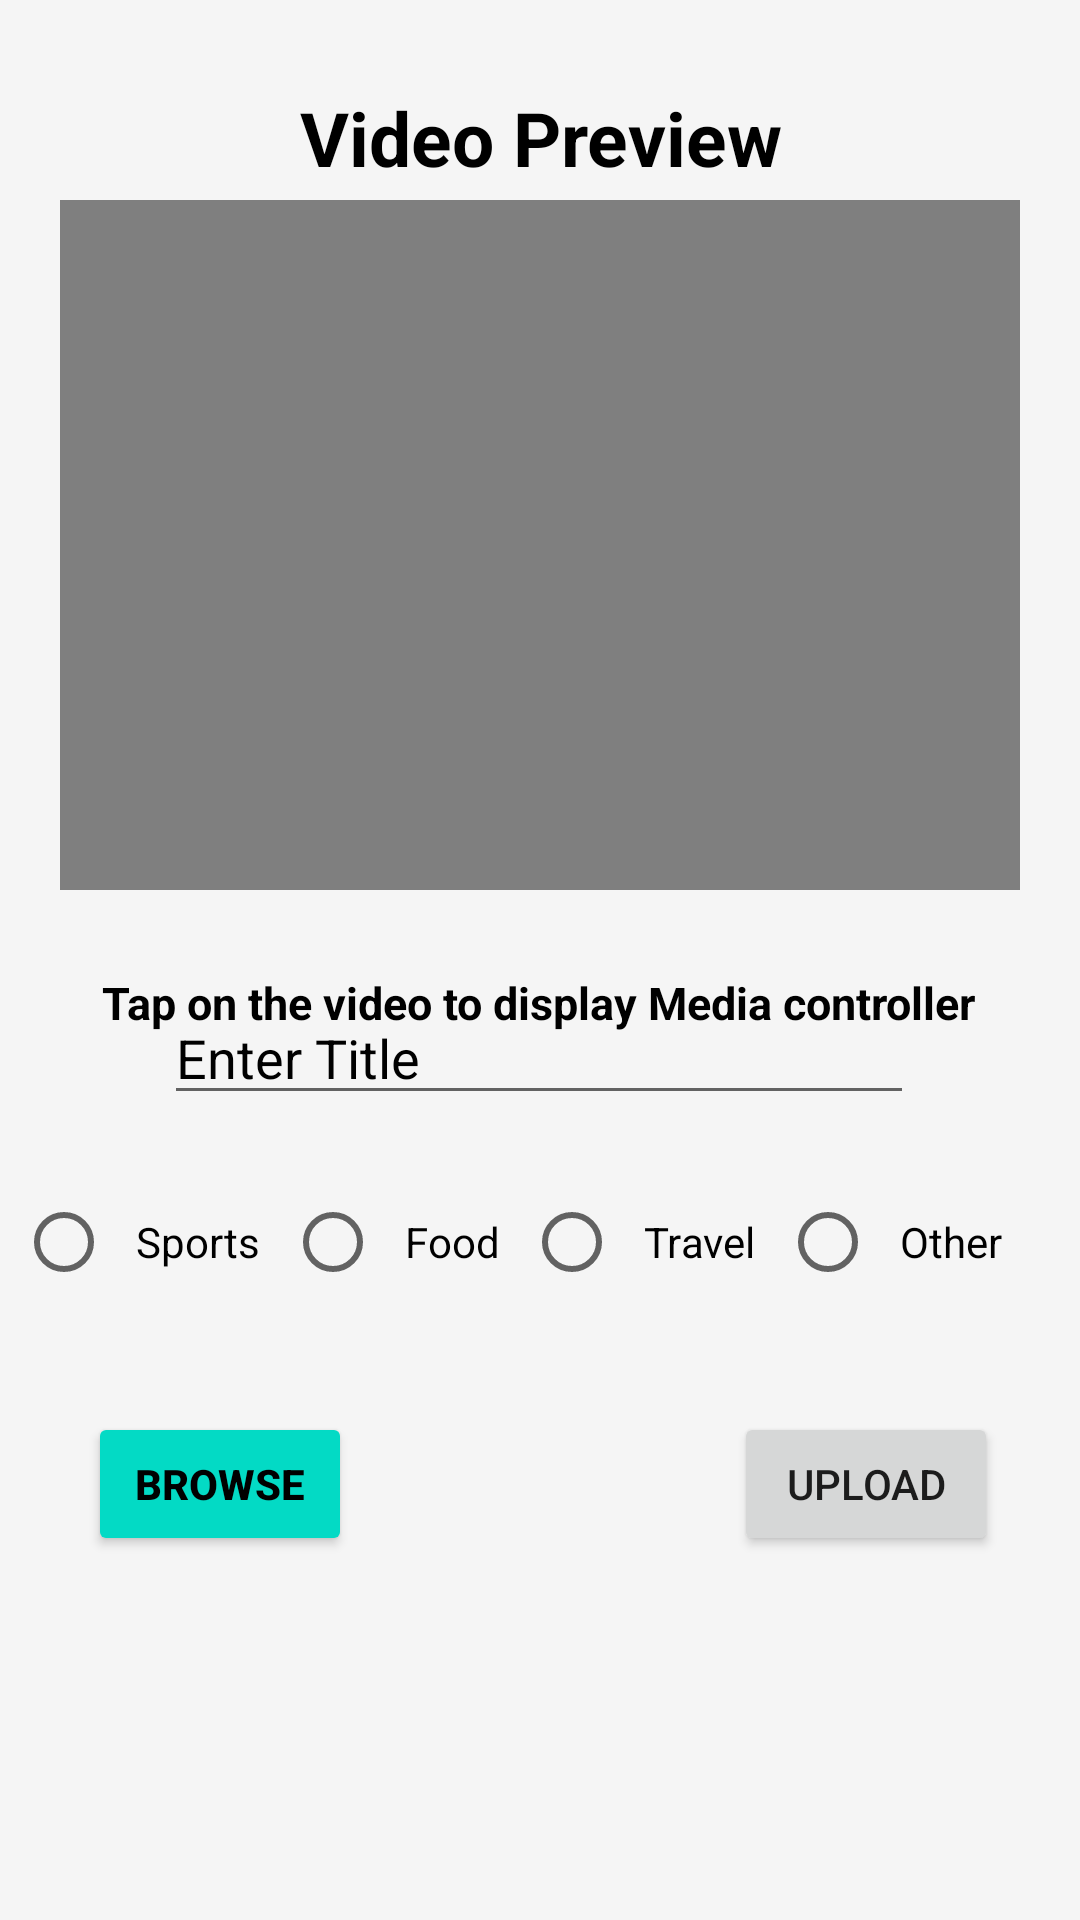

Reconstruct the res/layout file that produces this screen, plus the resources it refers to.
<!-- AndroidManifest.xml: application theme Theme.Vstream -->
<!-- res/layout/activity_add_video.xml -->
<?xml version="1.0" encoding="utf-8"?>
<androidx.constraintlayout.widget.ConstraintLayout xmlns:android="http://schemas.android.com/apk/res/android"
    xmlns:app="http://schemas.android.com/apk/res-auto"
    xmlns:tools="http://schemas.android.com/tools"
    android:layout_width="match_parent"
    android:layout_height="match_parent"
    android:background="#F5F5F5"
    tools:context=".AddVideo">


    <TextView
        android:id="@+id/VideoPreview"
        android:layout_width="match_parent"
        android:layout_height="wrap_content"
        android:text="Video Preview"
        android:textAlignment="center"
        android:textColor="@color/black"
        android:textSize="25sp"
        android:textStyle="bold"
        app:layout_constraintBottom_toBottomOf="parent"
        app:layout_constraintHorizontal_bias="0.0"
        app:layout_constraintLeft_toLeftOf="parent"
        app:layout_constraintRight_toRightOf="parent"
        app:layout_constraintTop_toTopOf="parent"
        app:layout_constraintVertical_bias="0.048" />


    <VideoView
        android:id="@+id/videoView"
        android:layout_width="match_parent"
        android:layout_height="230dp"
        android:layout_marginRight="20dp"
        android:layout_marginLeft="20dp"
        app:layout_constraintBottom_toBottomOf="parent"
        app:layout_constraintLeft_toLeftOf="parent"
        app:layout_constraintRight_toRightOf="parent"
        app:layout_constraintTop_toTopOf="parent"
        app:layout_constraintVertical_bias="0.163" />

    <TextView
        android:id="@+id/media_controller_msg"
        android:layout_width="wrap_content"
        android:layout_height="wrap_content"
        android:layout_marginTop="324dp"
        android:fontFamily="sans-serif"
        android:text="Tap on the video to display Media controller"
        android:textColor="@color/black"
        android:textSize="15sp"
        android:textStyle="bold"
        app:layout_constraintEnd_toEndOf="parent"
        app:layout_constraintHorizontal_bias="0.496"
        app:layout_constraintStart_toStartOf="parent"
        app:layout_constraintTop_toTopOf="parent" />

    <EditText
        android:id="@+id/Video_title"
        android:layout_width="250dp"
        android:layout_height="wrap_content"
        android:hint="Enter Title"
        android:textColorHint="@color/black"
        android:textColor="@color/black"
        app:layout_constraintBottom_toBottomOf="parent"
        app:layout_constraintHorizontal_bias="0.497"
        app:layout_constraintLeft_toLeftOf="parent"
        app:layout_constraintRight_toRightOf="parent"
        app:layout_constraintTop_toTopOf="parent"
        app:layout_constraintVertical_bias="0.552" />

    <Button
        android:id="@+id/browse_video"
        android:layout_width="wrap_content"
        android:layout_height="wrap_content"
        android:backgroundTint="@color/teal_200"
        android:text="Browse"
        android:textColor="@color/black"
        android:textStyle="bold"
        app:layout_constraintBottom_toBottomOf="parent"
        app:layout_constraintEnd_toEndOf="parent"
        app:layout_constraintHorizontal_bias="0.108"
        app:layout_constraintStart_toStartOf="parent"
        app:layout_constraintTop_toTopOf="parent"
        app:layout_constraintVertical_bias="0.795" />

    <Button
        android:id="@+id/upload_video"
        android:layout_width="wrap_content"
        android:layout_height="wrap_content"
        android:text="Upload"
        app:layout_constraintBottom_toBottomOf="parent"
        app:layout_constraintHorizontal_bias="0.899"
        app:layout_constraintLeft_toLeftOf="parent"
        app:layout_constraintRight_toRightOf="parent"
        app:layout_constraintTop_toTopOf="parent"
        app:layout_constraintVertical_bias="0.795" />

    <RadioGroup
        android:id="@+id/category_radiogroup"
        android:layout_width="350dp"
        android:layout_height="wrap_content"
        android:orientation="horizontal"
        app:layout_constraintBottom_toBottomOf="parent"
        app:layout_constraintHorizontal_bias="0.54"
        app:layout_constraintLeft_toLeftOf="parent"
        app:layout_constraintRight_toRightOf="parent"
        app:layout_constraintTop_toTopOf="parent"
        app:layout_constraintVertical_bias="0.659">

        <RadioButton
            android:id="@+id/sports"
            android:layout_width="wrap_content"
            android:layout_height="wrap_content"
            android:padding="8dp"
            android:text="Sports"
            android:textColor="@color/black"
            android:onClick="Checkbutton"/>

        <RadioButton
            android:id="@+id/food"
            android:layout_width="wrap_content"
            android:layout_height="wrap_content"
            android:padding="8dp"
            android:text="Food"
            android:textColor="@color/black"
            android:onClick="Checkbutton"/>

        <RadioButton
            android:id="@+id/travel"
            android:layout_width="wrap_content"
            android:layout_height="wrap_content"
            android:padding="8dp"
            android:text="Travel"
            android:textColor="@color/black"
            android:onClick="Checkbutton"/>

        <RadioButton
            android:id="@+id/other"
            android:layout_width="wrap_content"
            android:layout_height="wrap_content"
            android:padding="8dp"
            android:text="Other"
            android:textColor="@color/black"
            android:onClick="Checkbutton"/>


    </RadioGroup>


</androidx.constraintlayout.widget.ConstraintLayout>
<!-- resources referenced by this layout -->
<resources>
  <color name="black">#FF000000</color>
  <color name="teal_200">#FF03DAC5</color>
  <style name="Theme.Vstream" parent="Theme.MaterialComponents.DayNight.DarkActionBar">
          
          <item name="colorPrimary">@color/purple_500</item>
          <item name="colorPrimaryVariant">@color/purple_700</item>
          <item name="colorOnPrimary">@color/white</item>
          
          <item name="colorSecondary">@color/teal_200</item>
          <item name="colorSecondaryVariant">@color/teal_700</item>
          <item name="colorOnSecondary">@color/black</item>
          
          <item name="android:statusBarColor" tools:targetApi="l">?attr/colorPrimaryVariant</item>
          
      </style>
  <color name="purple_500">#FF6200EE</color>
  <color name="purple_700">#FF3700B3</color>
  <color name="white">#FFFFFFFF</color>
  <color name="teal_700">#FF018786</color>
</resources>
